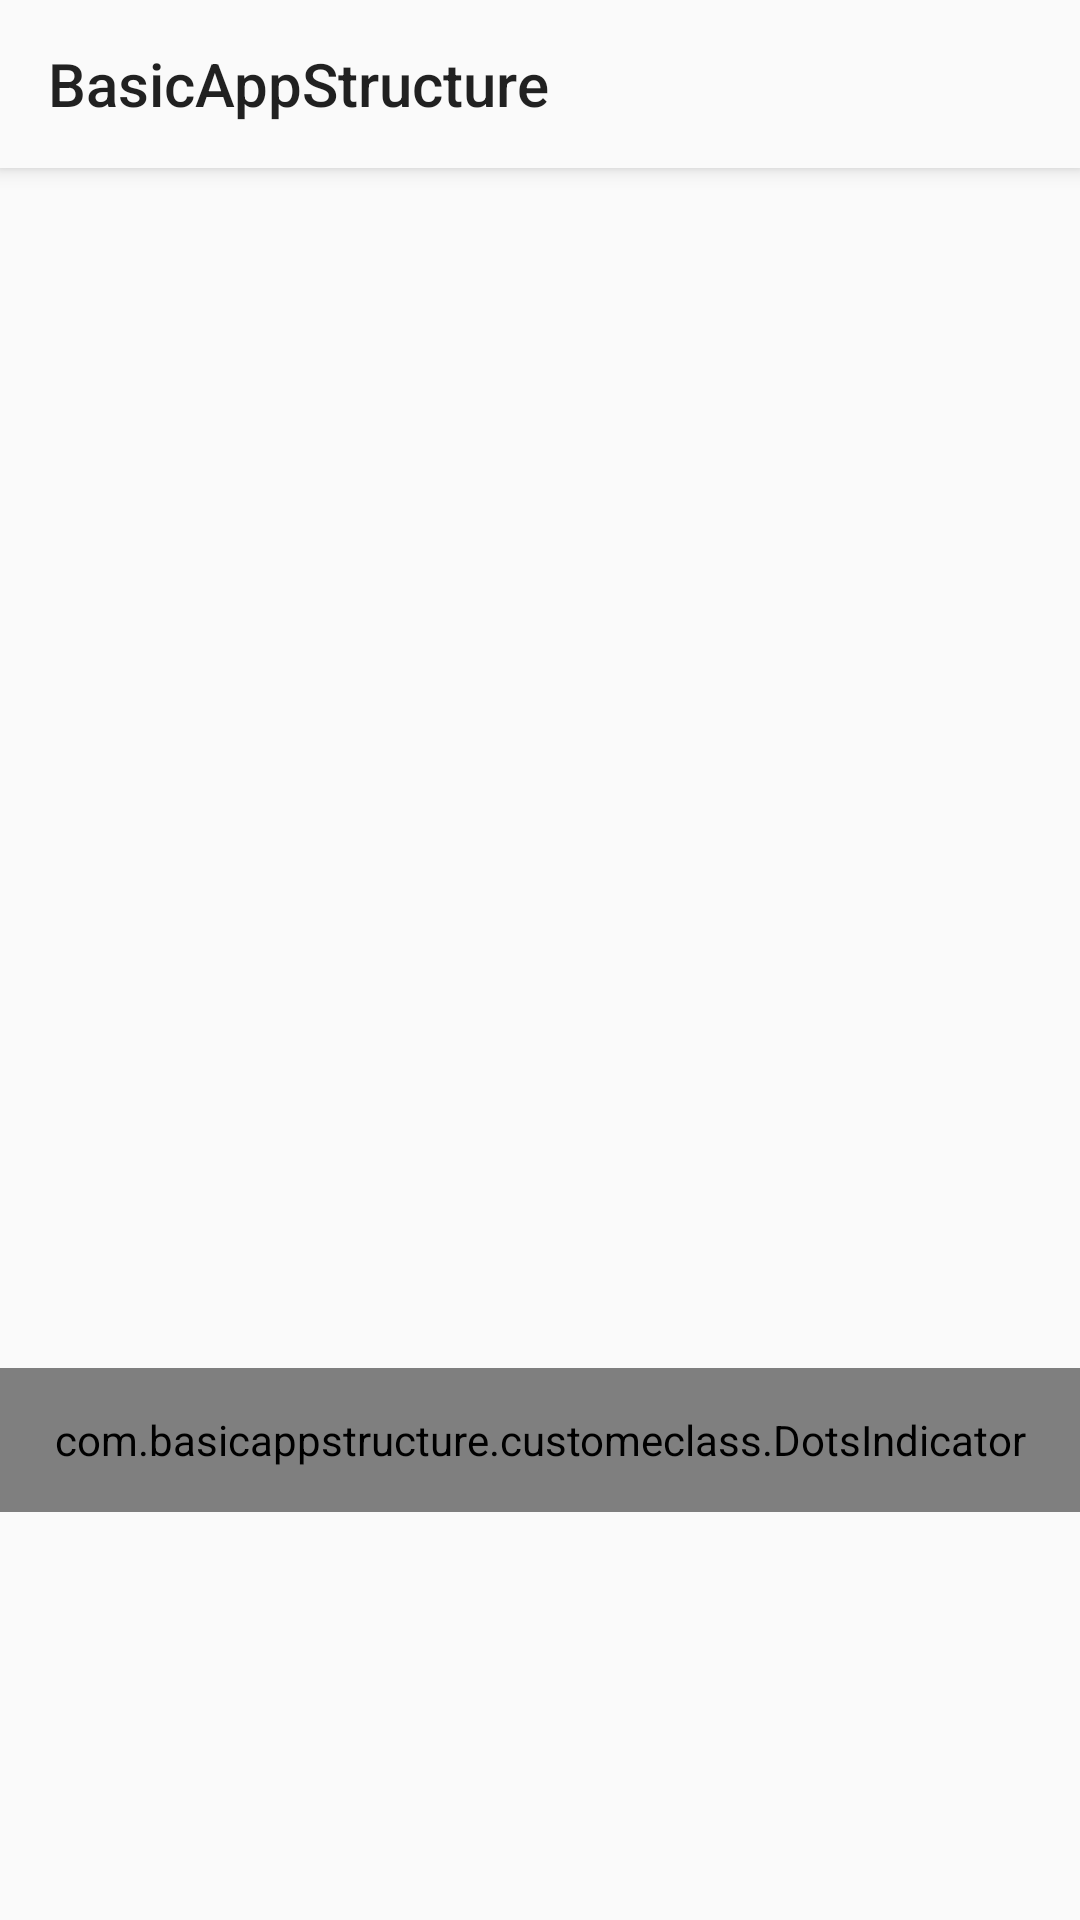

Produce the Android XML layout that renders to this screen, including the resource entries it uses.
<!-- AndroidManifest.xml: application theme AppTheme -->
<!-- res/layout/activity_app_intro.xml -->
<?xml version="1.0" encoding="utf-8"?>
<LinearLayout
        xmlns:android="http://schemas.android.com/apk/res/android"
        xmlns:app="http://schemas.android.com/apk/res-auto"
        xmlns:tools="http://schemas.android.com/tools"
        android:layout_width="match_parent"
        android:layout_height="match_parent"
        android:orientation="vertical"
        tools:context=".activity.AppIntroScreenActivity"
>

    <androidx.appcompat.widget.Toolbar
            android:id="@+id/toolbar"
            android:layout_width="match_parent"
            android:layout_height="?actionBarSize"
            android:background="?colorPrimary"
            android:elevation="4dp"
            app:title="@string/app_name"
            tools:ignore="UnusedAttribute"
    />

    <LinearLayout
            android:id="@+id/frame"
            android:orientation="vertical"
            android:background="@color/colorPrimary"
            android:layout_width="match_parent"
            android:layout_height="match_parent"

    >


        <androidx.viewpager.widget.ViewPager
                android:id="@+id/pager"
                android:layout_width="match_parent"
                android:layout_height="400dp"
                tools:ignore="HardcodedText"
        >

            <TextView
                    android:id="@+id/pageOne"
                    android:text="Page One"
                    style="@style/PageText"
            />

            <TextView
                    android:id="@+id/pageTwo"
                    android:text="Page Two"
                    style="@style/PageText"
            />

            <TextView
                    android:id="@+id/pageThree"
                    android:text="Page Three"
                    android:textColor="@android:color/black"
                    style="@style/PageText"
            />

            <TextView
                    android:id="@+id/pageFour"
                    android:text="Page Four"
                    style="@style/PageText"
            />

        </androidx.viewpager.widget.ViewPager>

        <com.basicappstructure.customeclass.DotsIndicator
                android:id="@+id/dots"
                android:layout_width="match_parent"
                android:layout_height="48dp"
        />


    </LinearLayout>

</LinearLayout>
<!-- resources referenced by this layout -->
<resources>
  <color name="colorPrimary">#FAFAFA</color>
  <string name="app_name">BasicAppStructure</string>
  <style name="PageText">
          <item name="android:layout_width">match_parent</item>
          <item name="android:layout_height">match_parent</item>
          <item name="android:textSize">32sp</item>
          <item name="android:gravity">center</item>
          <item name="android:textColor">@android:color/white</item>
  
      </style>
  <style name="AppTheme" parent="Theme.AppCompat.Light.NoActionBar">
          
          <item name="colorPrimary">@color/colorPrimary</item>
          <item name="colorPrimaryDark">@color/colorPrimaryDark</item>
          <item name="colorAccent">@color/colorAccent</item>
          <item name="android:windowTranslucentStatus">true</item>
  
  
      </style>
  <color name="colorPrimaryDark">#EEEEEE</color>
  <color name="colorAccent">#D81B60</color>
</resources>
